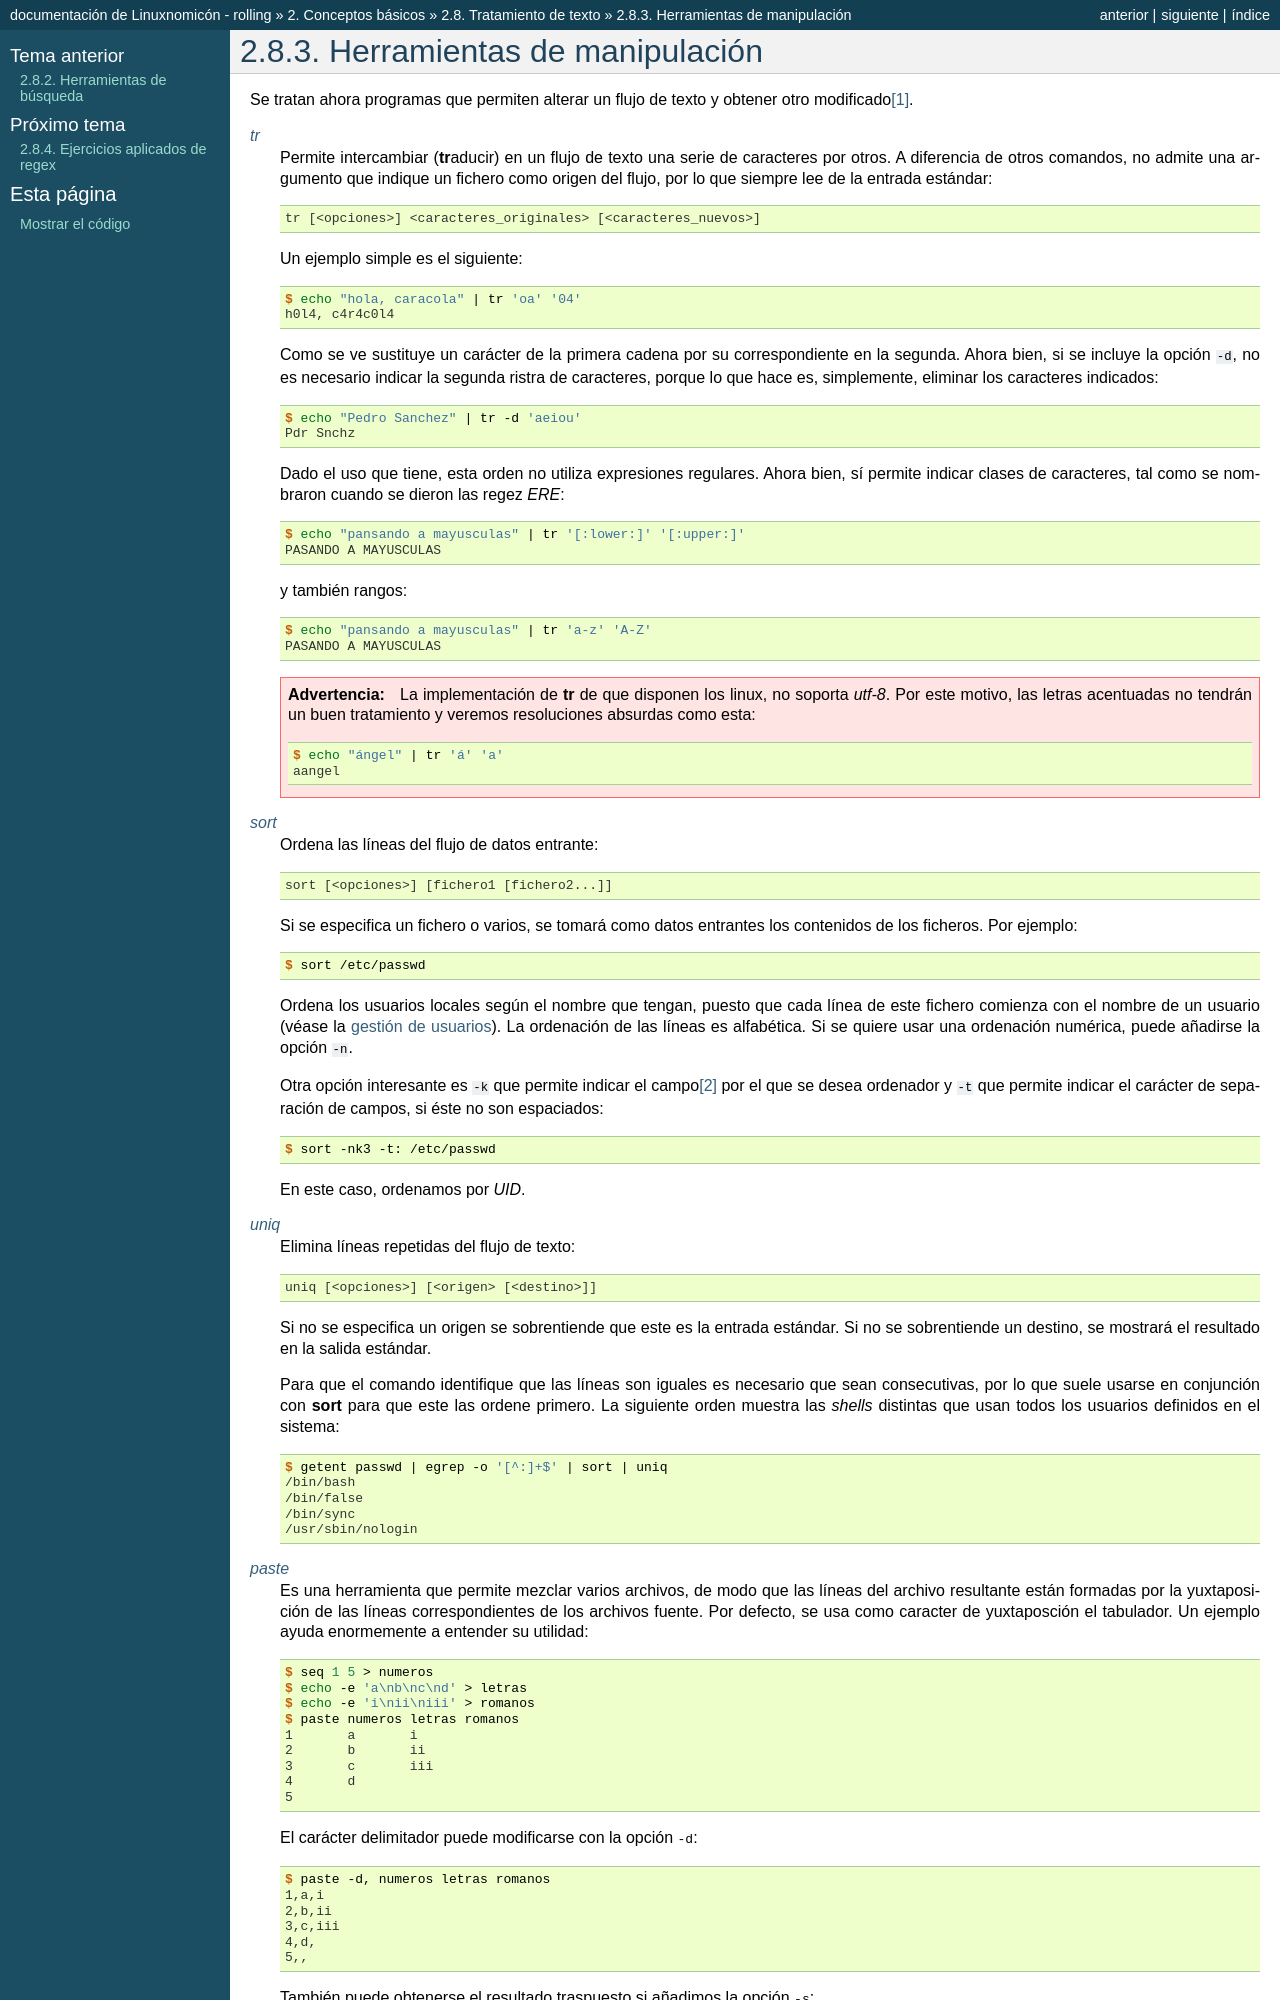

repository: sio2sio2/doc-linux · page: 02.conbas/10.texto/03.manipulacion.html · generator: sphinx

.. _texto-manipulación:

Herramientas de manipulación
============================
Se tratan ahora programas que permiten alterar un flujo de texto y obtener otro
modificado\ [#]_.

.. _tr:
.. index:: tr

:manpage:`tr`
   Permite intercambiar (**tr**\ aducir) en un flujo de texto una serie de
   caracteres por otros. A diferencia de otros comandos, no admite una argumento
   que indique un fichero como origen del flujo, por lo que siempre lee de la
   entrada estándar::

      tr [<opciones>] <caracteres_originales> [<caracteres_nuevos>]

   Un ejemplo simple es el siguiente::

      $ echo "hola, caracola" | tr 'oa' '04'
      h0l4, c4r4c0l4

   Como se ve sustituye un carácter de la primera cadena por su correspondiente
   en la segunda. Ahora bien, si se incluye la opción ``-d``, no es necesario
   indicar la segunda ristra de caracteres, porque lo que hace es, simplemente,
   eliminar los caracteres indicados::

      $ echo "Pedro Sanchez" | tr -d 'aeiou'
      Pdr Snchz

   Dado el uso que tiene, esta orden no utiliza expresiones regulares. Ahora
   bien, sí permite indicar clases de caracteres, tal como se nombraron cuando
   se dieron las regez *ERE*::

      $ echo "pansando a mayusculas" | tr '[:lower:]' '[:upper:]'
      PASANDO A MAYUSCULAS

   y también rangos::

      $ echo "pansando a mayusculas" | tr 'a-z' 'A-Z'
      PASANDO A MAYUSCULAS

   .. warning::
      La implementación de :command:`tr` de que disponen los linux, no soporta
      *utf-8*. Por este motivo, las letras acentuadas no tendrán un buen
      tratamiento y veremos resoluciones absurdas como esta::

         $ echo "ángel" | tr 'á' 'a'
         aangel

.. _sort:
.. index:: sort

:manpage:`sort`
   Ordena las líneas del flujo de datos entrante::

      sort [<opciones>] [fichero1 [fichero2...]]

   Si se especifica un fichero o varios, se tomará como datos entrantes los
   contenidos de los ficheros. Por ejemplo::

      $ sort /etc/passwd

   Ordena los usuarios locales según el nombre que tengan, puesto que cada línea
   de este fichero comienza con el nombre de un usuario (véase la :ref:`gestión
   de usuarios <gesusu>`). La ordenación de las líneas es alfabética. Si se
   quiere usar una ordenación numérica, puede añadirse la opción ``-n``.

   Otra opción interesante es ``-k`` que permite indicar el campo\ [#]_ por el
   que se desea ordenador y ``-t`` que permite indicar el carácter de separación
   de campos, si éste no son espaciados::

      $ sort -nk3 -t: /etc/passwd

   En este caso, ordenamos por *UID*.

.. _uniq:
.. index:: uniq

:manpage:`uniq`
   Elimina líneas repetidas del flujo de texto::

      uniq [<opciones>] [<origen> [<destino>]]

   Si no se especifica un origen se sobrentiende que este es la entrada
   estándar. Si no se sobrentiende un destino, se mostrará el resultado en la
   salida estándar.

   Para que el comando identifique que las líneas son iguales es necesario que
   sean consecutivas, por lo que suele usarse en conjunción con :command:`sort`
   para que este las ordene primero. La siguiente orden muestra las *shells*
   distintas que usan todos los usuarios definidos en el sistema::

      $ getent passwd | egrep -o '[^:]+$' | sort | uniq
      /bin/bash
      /bin/false
      /bin/sync
      /usr/sbin/nologin

.. _paste:
.. index:: paste

:manpage:`paste`
   Es una herramienta que permite mezclar varios archivos, de modo que las
   líneas del archivo resultante están formadas por la yuxtaposición de las
   líneas correspondientes de los archivos fuente. Por defecto, se usa como
   caracter de yuxtaposción el tabulador. Un ejemplo ayuda enormemente a
   entender su utilidad::

      $ seq 1 5 > numeros
      $ echo -e 'a\nb\nc\nd' > letras
      $ echo -e 'i\nii\niii' > romanos
      $ paste numeros letras romanos
      1       a       i
      2       b       ii
      3       c       iii
      4       d
      5

   El carácter delimitador puede modificarse con la opción :kbd:`-d`::

      $ paste -d, numeros letras romanos
      1,a,i
      2,b,ii
      3,c,iii
      4,d,
      5,,

   También puede obtenerse el resultado traspuesto si añadimos la opción
   :kbd:`-s`::

      $ paste -s numeros letras romanos
      1       2       3       4       5
      a       b       c       d
      i       ii      iii

   Cuando no se especifica fichero alguno, la orden lee de la entrada estándar::

      $ seq 1 5 | paste -s -d,
      1,2,3,4,5

.. _csplit:
.. index:: csplit

:manpage:`csplit`
   Es una orden que permite dividir un archivo de entrada en varios de salida,
   atendiendo a ciertas líneas que actúan como separador entre sus partes. Por
   ejemplo, imaginemos ente archivo de entrada:

   .. code-block:: none

      Primera
      parte de este
      archivo
      %
      Segunda
      parte del
      archivo de
      texto
      %
      Tercera
